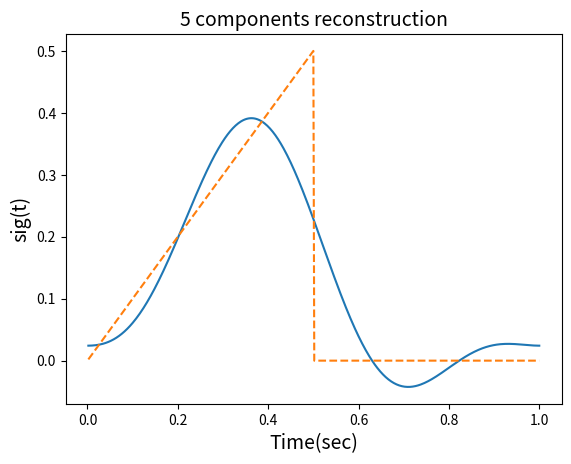

Write the Python code that produced this figure.
import numpy as np
import matplotlib.pyplot as plt 
import math 

fs = 500          
Tt = 1            
N = Tt*fs          
f1 = 1/Tt     
t = np.arange(1,N+1)/fs 

# Construct waveform 
sig = np.zeros(N)
sig[0:int(N / 2)] = t[0:int(N / 2)]

# Fourier decomposition
a0 = 2*np.mean(sig)
print(a0)
f = np.zeros(round(N/2))
X_mag = np.zeros(round(N/2)) 
X_phase = np.zeros(round(N/2))     
for m in range(1,3):
    f[m] = m*f1
    a = (2/N)*np.sum(sig*(np.cos(2*np.pi*f[m]*t)))
    b = (2/N)*np.sum(sig*(np.sin(2*np.pi*f[m]*t)))
    X_mag[m] = np.sqrt((a**2) + (b**2))
    X_phase[m] = -math.atan2(b,a)

# Reconstruction
sig_r = np.zeros(N)

for m in range(1, 3):
    sig_r += X_mag[m] * np.cos(2 * np.pi * f[m] * t + X_phase[m])

sig_r += a0 / 2

# Plots
plt.figure()
plt.plot(t,sig_r)
plt.plot(t,sig, linestyle='dashed')
plt.xlabel('Time(sec)',fontsize=14)
plt.ylabel('sig(t)',fontsize=14)
plt.title('5 components reconstruction',fontsize=14)
plt.show()